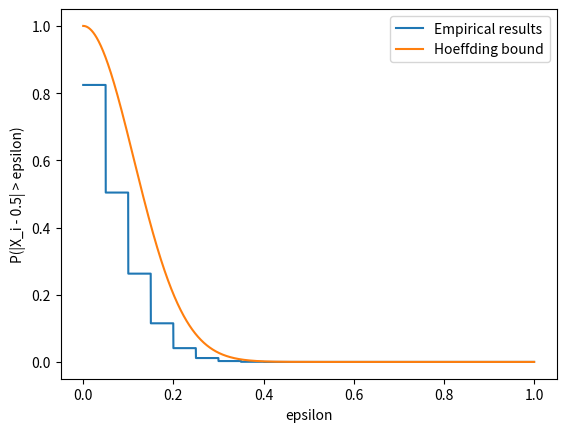

Generate this figure with matplotlib:
import math
import numpy
from scipy.stats import bernoulli
from matplotlib import pyplot


def generate_bernoulli_matrix(success_prob, num_samples, sample_size):
    return numpy.array([bernoulli.rvs(success_prob, size=sample_size) for _ in range(num_samples)])


def plot_emp_hoeffding(success_prob, num_samples, sample_size):
    bernoulli_matrix = generate_bernoulli_matrix(success_prob, num_samples, sample_size)
    empirical_average = numpy.apply_along_axis(numpy.sum, 1, bernoulli_matrix) / sample_size
    epsilons = numpy.linspace(0, 1, 3000)
    dist_from_exp = numpy.abs(empirical_average - success_prob)
    emp_dist_prob = numpy.array([numpy.count_nonzero(dist_from_exp > eps) for eps in epsilons]) / num_samples
    hoeffding_dist_prob = math.e ** (-2 * sample_size * (epsilons ** 2))
    pyplot.xlabel('epsilon')
    pyplot.ylabel('P(|X_i - 0.5| > epsilon)')
    pyplot.plot(epsilons, emp_dist_prob, label='Empirical results')
    pyplot.plot(epsilons, hoeffding_dist_prob, label='Hoeffding bound')
    pyplot.legend()
    pyplot.savefig('hoeffding.png')
    pyplot.show()


if __name__ == '__main__':
    p = 0.5
    N = 2 * (10 ** 5)
    n = 20
    plot_emp_hoeffding(p, N, n)
